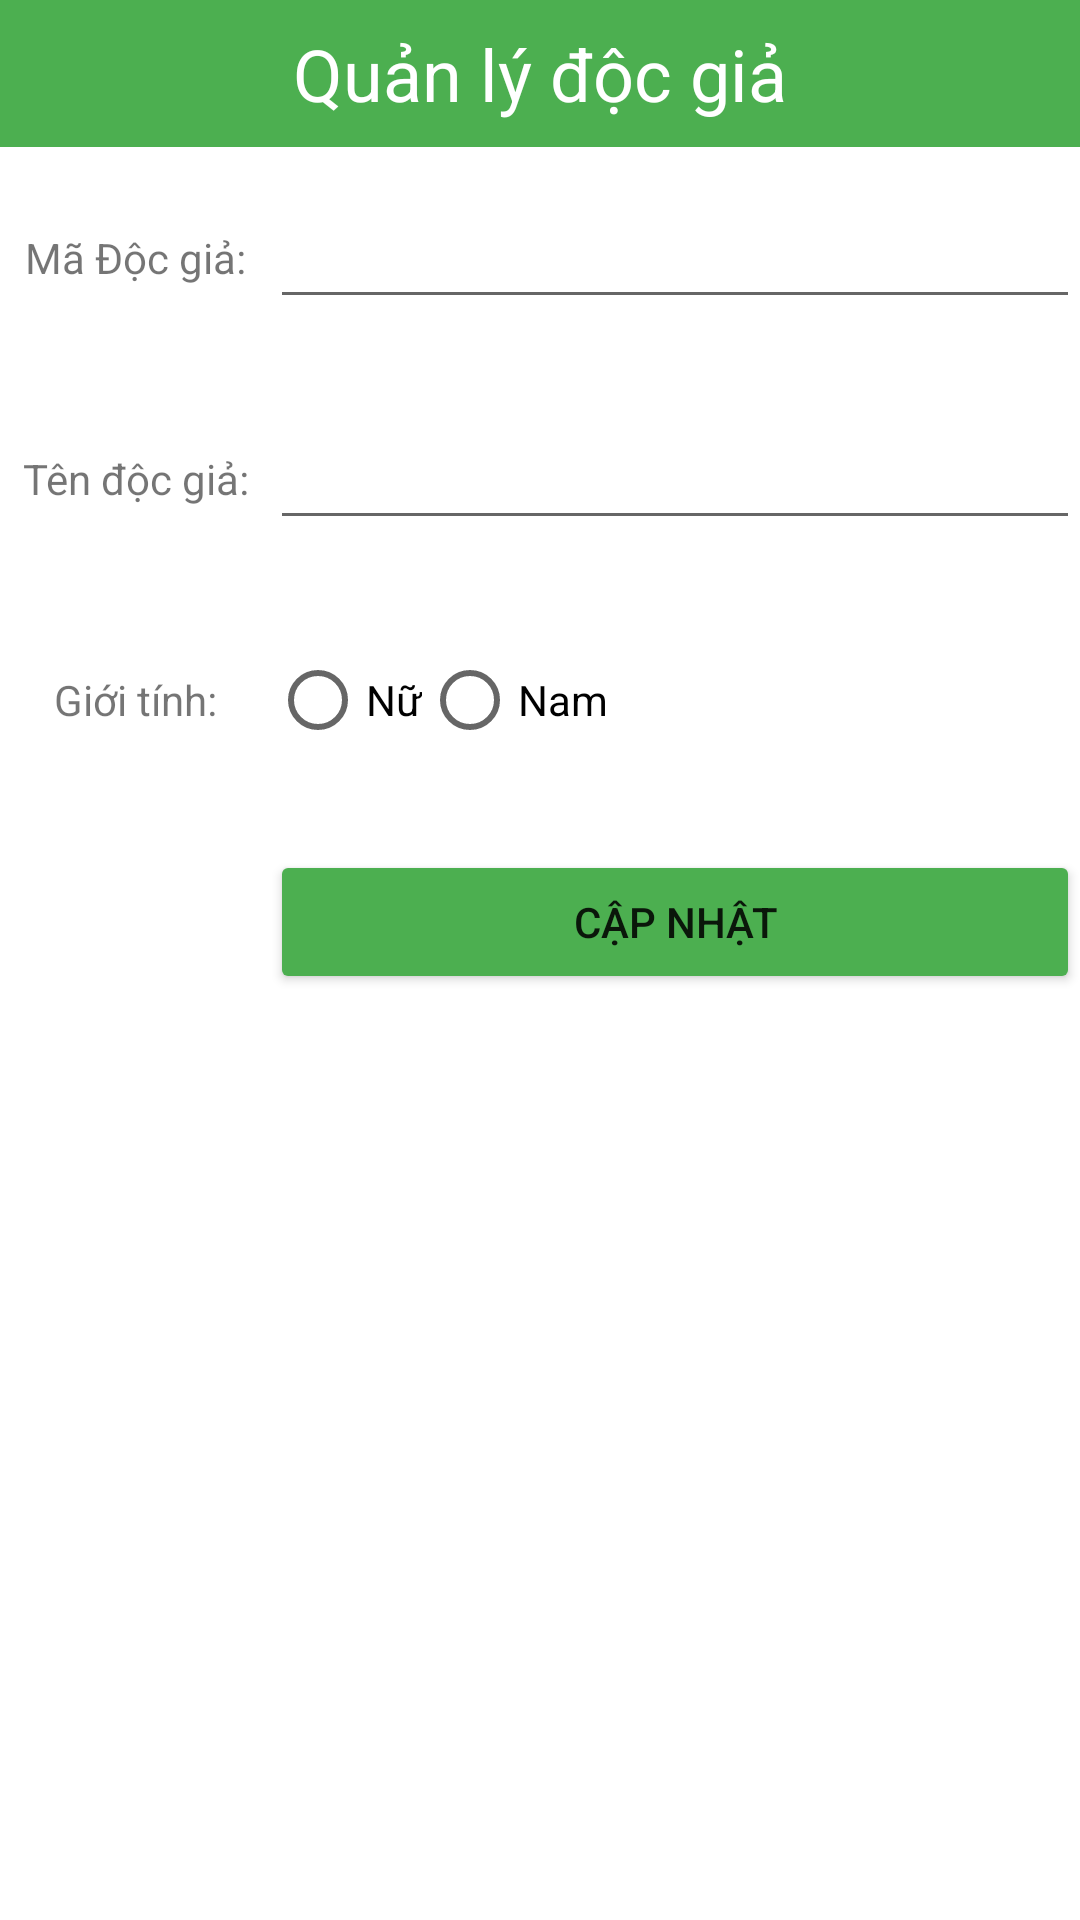

Android layout source for this screen:
<!-- AndroidManifest.xml: application theme Theme.Quan_ly_doc_gia -->
<!-- res/layout/activity_2.xml -->
<?xml version="1.0" encoding="utf-8"?>
<LinearLayout android:layout_width="match_parent"
    android:layout_weight="10"
    android:orientation="vertical"
    android:layout_height="match_parent"
    xmlns:android="http://schemas.android.com/apk/res/android">
    <TextView
        android:layout_width="match_parent"
        android:layout_height="0dp"
        android:layout_weight="1"
        android:text="Quản lý độc giả"
        android:background="#4CAF50"
        android:textColor="#ffff"
        android:padding="5dp"
        android:textSize="24dp"
        android:gravity="center"/>
    <LinearLayout
        android:orientation="vertical"
        android:weightSum="4"
        android:layout_width="match_parent"
        android:layout_height="0dp"
        android:layout_weight="6">
        <LinearLayout
            android:layout_width="match_parent"
            android:layout_height="0dp"
            android:layout_weight="1"
            android:weightSum="12"
            android:orientation="horizontal">
            <TextView
                android:gravity="center"
                android:layout_width="0dp"
                android:layout_height="match_parent"
                android:layout_weight="3"
                android:text="Mã Độc giả:"/>
            <LinearLayout
                android:orientation="vertical"
                android:layout_width="0dp"
                android:layout_height="match_parent"
                android:gravity="center"
                android:layout_weight="9">
                <EditText
                    android:id="@+id/edt_ma"
                    android:layout_width="match_parent"
                    android:layout_height="wrap_content"/>
            </LinearLayout>
        </LinearLayout>
        <LinearLayout
            android:layout_width="match_parent"
            android:layout_height="0dp"
            android:layout_weight="1"
            android:weightSum="12"
            android:orientation="horizontal">
            <TextView
                android:gravity="center"
                android:layout_width="0dp"
                android:layout_height="match_parent"
                android:layout_weight="3"
                android:text="Tên độc giả:"/>
            <LinearLayout
                android:orientation="vertical"
                android:layout_width="0dp"
                android:layout_height="match_parent"
                android:gravity="center"
                android:layout_weight="9">
                <EditText
                    android:id="@+id/edt_ten"
                    android:layout_width="match_parent"
                    android:layout_height="wrap_content"/>
            </LinearLayout>
        </LinearLayout>
        <LinearLayout
            android:layout_width="match_parent"
            android:layout_height="0dp"
            android:layout_weight="1"
            android:weightSum="12"
            android:orientation="horizontal">
            <TextView
                android:gravity="center"
                android:layout_width="0dp"
                android:layout_height="match_parent"
                android:layout_weight="3"
                android:text="Giới tính:"/>
            <RadioGroup
                android:orientation="horizontal"
                android:layout_width="0dp"
                android:layout_height="match_parent"
                android:gravity="center|start"
                android:layout_weight="9">
                <RadioButton
                    android:id="@+id/rb_nu"
                    android:layout_width="wrap_content"
                    android:layout_height="match_parent"
                    android:text="Nữ"/>
                <RadioButton
                    android:id="@+id/rb_nam"
                    android:layout_width="wrap_content"
                    android:layout_height="match_parent"
                    android:text="Nam" />
            </RadioGroup>
        </LinearLayout>
        <LinearLayout
            android:layout_width="match_parent"
            android:layout_height="0dp"
            android:layout_weight="1"
            android:weightSum="12"
            android:orientation="horizontal"
            android:gravity="end">
            <LinearLayout
                android:orientation="vertical"
                android:layout_width="0dp"
                android:layout_height="match_parent"
                android:gravity="center"
                android:weightSum="2"
                android:layout_weight="9">
                <Button
                    android:id="@+id/btn_update"
                    android:backgroundTint="#4CAF50"
                    android:layout_width="match_parent"
                    android:layout_height="wrap_content"
                    android:text="Cập nhật"/>
            </LinearLayout>
        </LinearLayout>
    </LinearLayout>
    <LinearLayout
        android:orientation="vertical"
        android:weightSum="4"
        android:layout_width="match_parent"
        android:layout_height="0dp"
        android:layout_weight="6"/>
</LinearLayout>
<!-- resources referenced by this layout -->
<resources>
  <style name="Theme.Quan_ly_doc_gia" parent="Theme.MaterialComponents.DayNight.DarkActionBar">
          
          <item name="colorPrimary">@color/purple_500</item>
          <item name="colorPrimaryVariant">@color/purple_700</item>
          <item name="colorOnPrimary">@color/white</item>
          
          <item name="colorSecondary">@color/teal_200</item>
          <item name="colorSecondaryVariant">@color/teal_700</item>
          <item name="colorOnSecondary">@color/black</item>
          
          <item name="android:statusBarColor">?attr/colorPrimaryVariant</item>
          
      </style>
  <!-- not gathered from this repository: default colours our renderer supplied (Android Studio template values) -->
  <color name="purple_500">#FF6200EE</color>
  <color name="purple_700">#FF3700B3</color>
  <color name="teal_200">#FF03DAC5</color>
  <color name="teal_700">#FF018786</color>
  <color name="black">#FF000000</color>
  <color name="white">#FFFFFFFF</color>
</resources>
